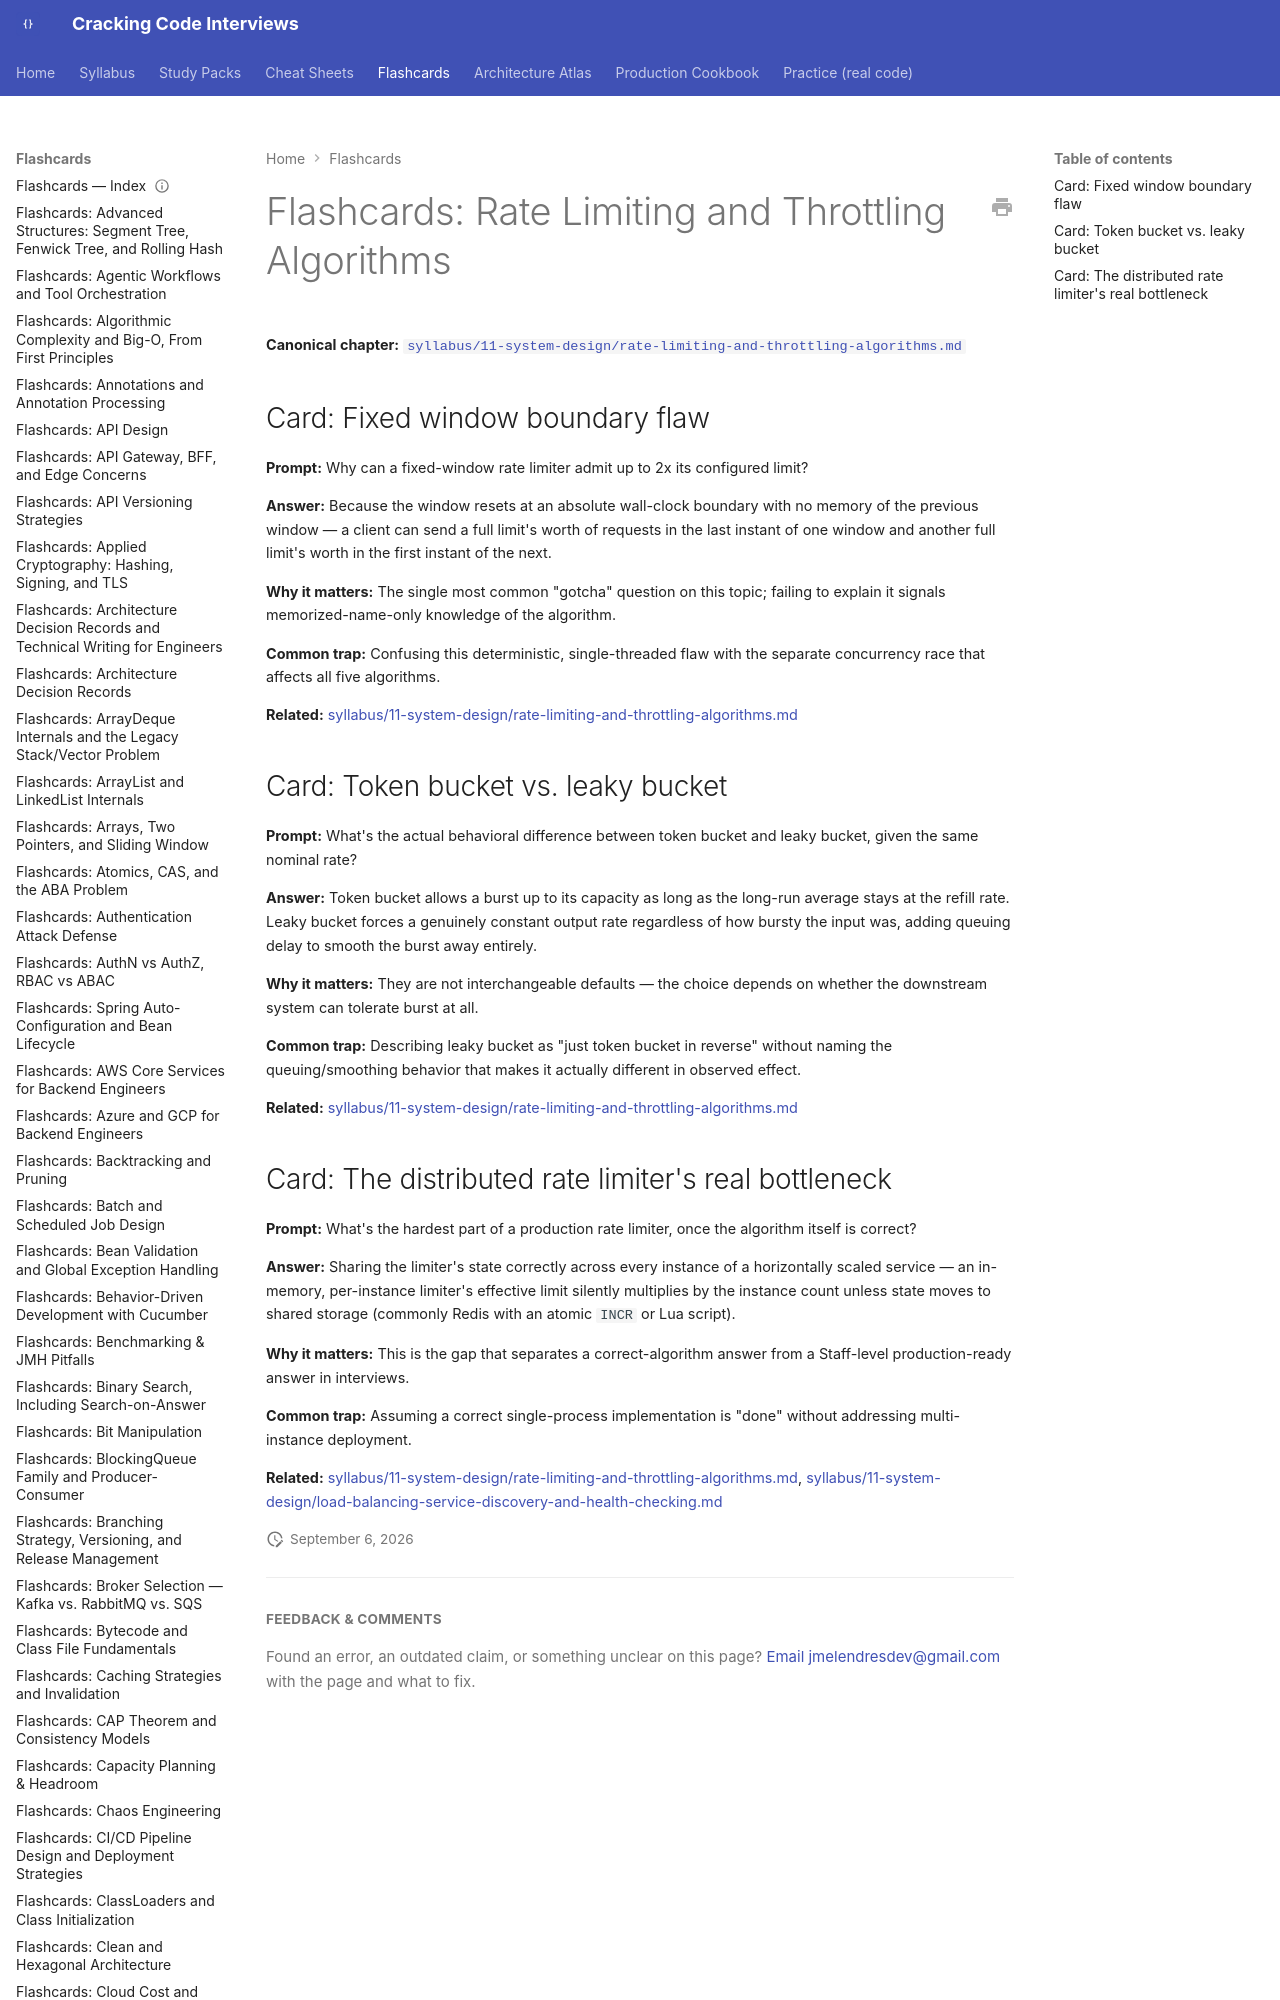

repository: JuanMelendres/cracking-code-interviews · page: flashcards/rate-limiting-and-throttling-algorithms/index.html · generator: mkdocs

---
title: "Flashcards: Rate Limiting and Throttling Algorithms"
slug: rate-limiting-and-throttling-algorithms
document_type: flashcard-deck
domain: system-design
topic_id: T-808
canonical: ../syllabus/11-system-design/rate-limiting-and-throttling-algorithms.md
last_updated: 2026-09-02
---
